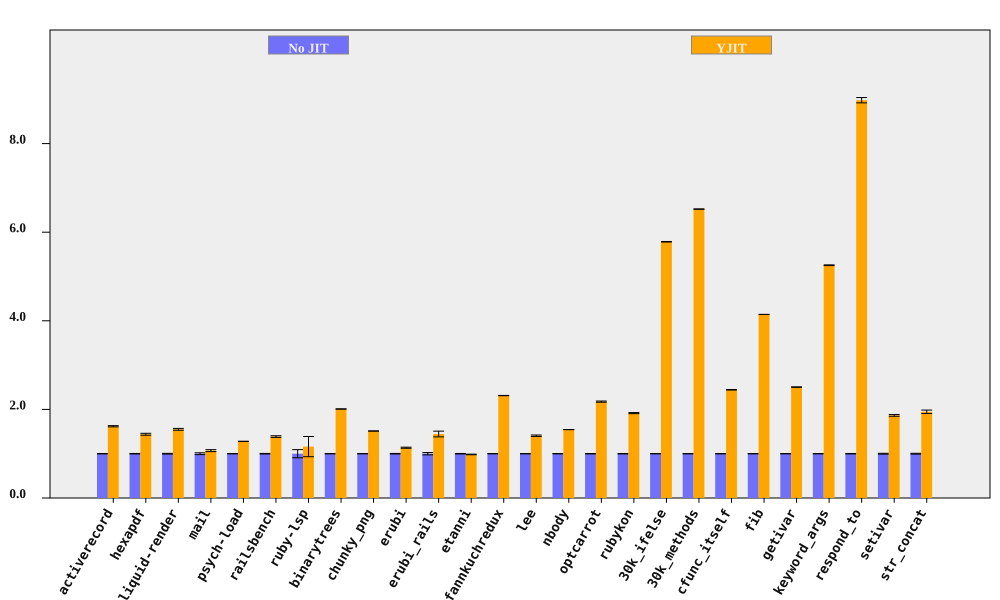

The data file committed next to this chart (first rows):
bench, No JIT (ms), No JIT RSD, YJIT (ms), YJIT RSD, YJIT spd, YJIT spd RSD, % in YJIT
activerecord, 151.6, 0.3406, 93.6, 0.7953, 1.62, 0.8651, 90.45
hexapdf, 3241, 0.5586, 2252, 1.391, 1.439, 1.499, 87.76
liquid-render, 199.8, 0.7862, 128.8, 1.074, 1.551, 1.331, 86.94
mail, 171, 2.051, 159.9, 0.1576, 1.069, 2.057, 98.52
psych-load, 2472, 0.0221, 1933, 0.07168, 1.279, 0.07501, 99.99
railsbench, 2813, 0.6238, 2029, 1.195, 1.387, 1.348, 90.08
ruby-lsp, 83.4, 9.192, 71.88, 17.37, 1.16, 19.65, 64.63
binarytrees, 469.3, 0.06329, 233.6, 0.1538, 2.009, 0.1663, 100
chunky_png, 938.8, 0.04658, 620.8, 0.05344, 1.512, 0.07089, 100
erubi, 331.9, 0.6063, 292.4, 0.8731, 1.135, 1.063, 100
erubi_rails, 25.61, 2.587, 17.73, 3.646, 1.444, 4.47, 87.08
etanni, 471.8, 0.5085, 480, 0.5037, 0.9828, 0.7157, 7.028
fannkuchredux, 5261, 0.1215, 2275, 0.08929, 2.312, 0.1507, 100
lee, 1249, 0.06846, 888.6, 1.152, 1.406, 1.154, 99.97
nbody, 126.3, 0.09519, 81.81, 0.08109, 1.544, 0.125, 100
optcarrot, 6375, 0.4344, 2930, 0.424, 2.176, 0.607, 96.7
rubykon, 12725, 0.4911, 6641, 0.3988, 1.916, 0.6326, 99.89
30k_ifelse, 2287, 0.01528, 395.3, 0.1081, 5.784, 0.1092, 100
30k_methods, 6255, 0.01696, 959.2, 0.05024, 6.522, 0.05302, 100
cfunc_itself, 98.48, 0.1807, 40.31, 0.1724, 2.443, 0.2498, 100
fib, 252.7, 0.0257, 60.98, 0.04169, 4.144, 0.04897, 100
getivar, 117.6, 0.1728, 46.95, 0.08995, 2.504, 0.1949, 100
keyword_args, 286.4, 0.07685, 54.5, 0.1354, 5.254, 0.1557, 100
respond_to, 260.8, 0.4632, 29.05, 0.4813, 8.98, 0.668, 100
setivar, 96.84, 0.9187, 51.91, 0.5627, 1.865, 1.077, 100
str_concat, 80.65, 0.9073, 41.44, 1.766, 1.946, 1.986, 99.98
